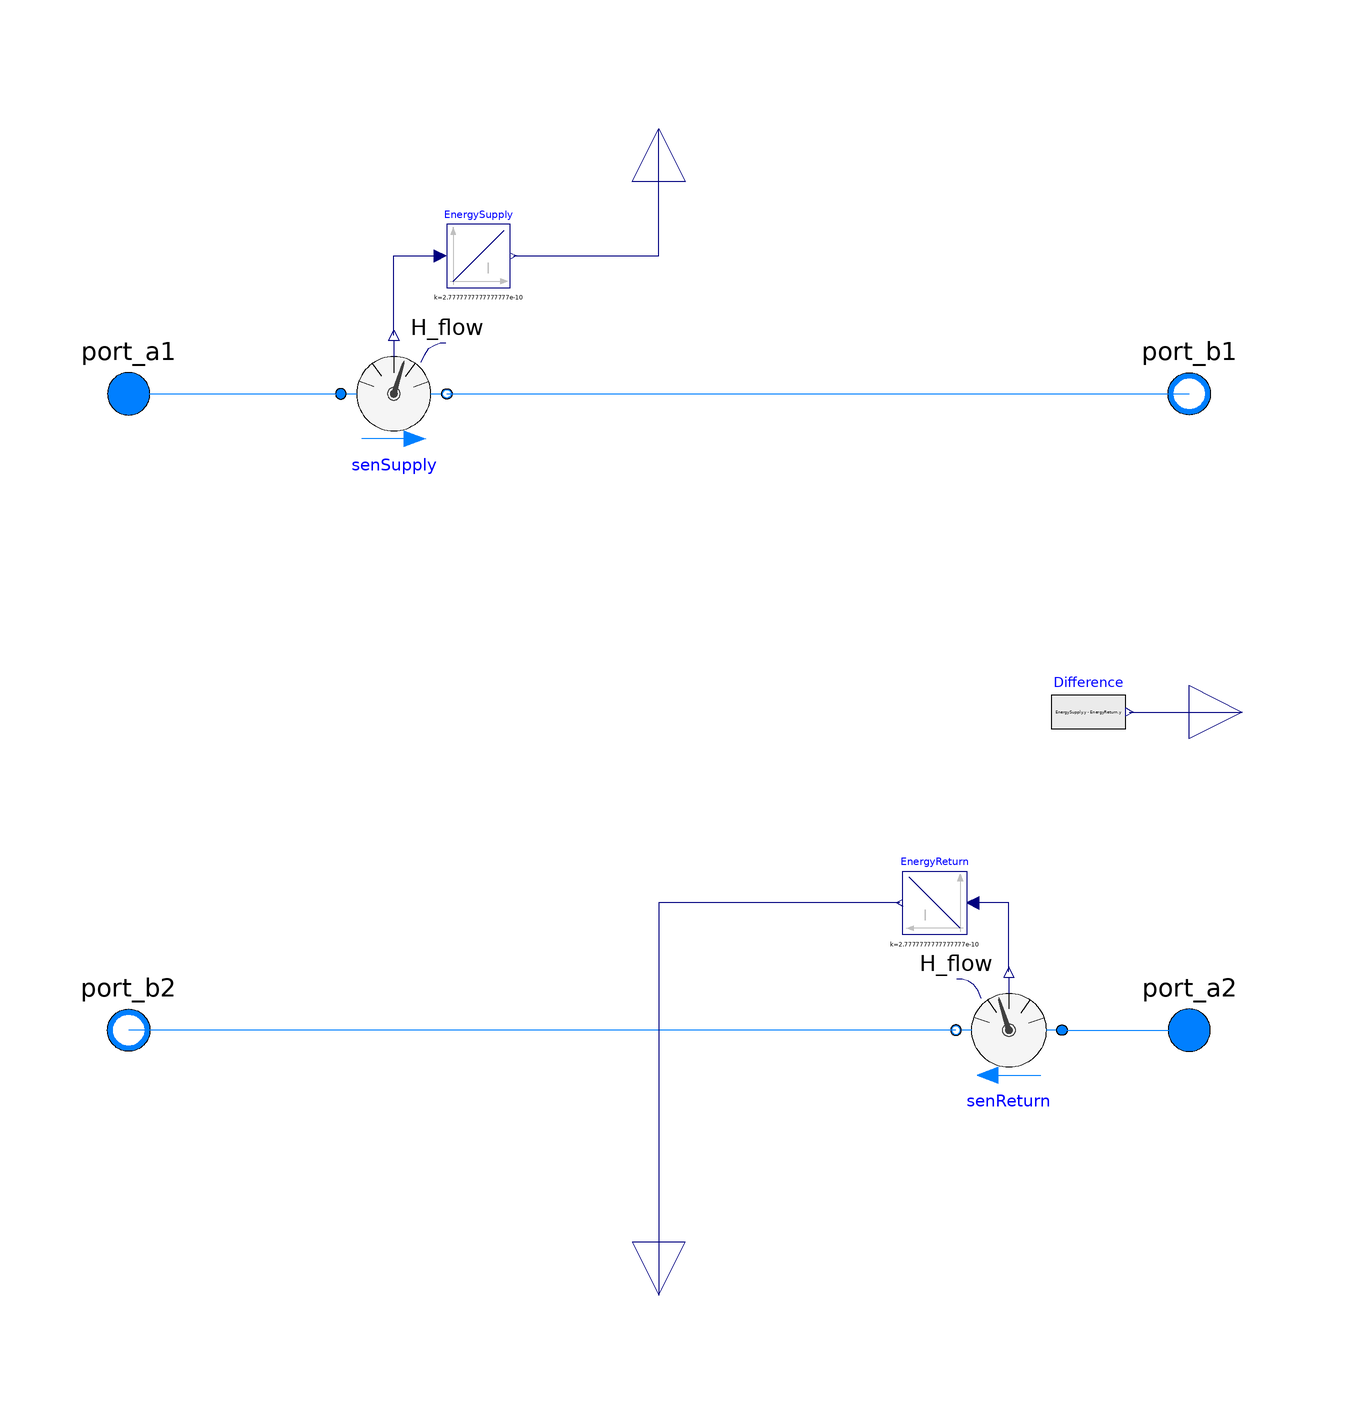

Above is the diagram view of the following Modelica model: its components placed by their Placement annotations and its connect equations drawn as lines.

model PowerSensor
    "Compute the difference of power between a supply and return pipe "
    replaceable package Medium = Modelica.Media.Interfaces.PartialMedium
      "Medium in the component"
      annotation (__Dymola_choicesAllMatching=true);
    //Extensions
    extends Buildings.Fluid.Interfaces.PartialFourPort(
      redeclare package Medium1 = Medium,
      redeclare package Medium2 = Medium,
      final allowFlowReversal1 = allowFlowReversal,
      final allowFlowReversal2 = allowFlowReversal);
    extends Buildings.Fluid.Interfaces.LumpedVolumeDeclarations;
    parameter Boolean allowFlowReversal=true
      "= true to allow flow reversal, false restricts to design direction (port_a -> port_b)"
      annotation(Dialog(tab="Assumptions"));
    parameter Modelica.SIunits.MassFlowRate m_flow_nominal
      "Nominal mass flow rate"
      annotation(Dialog(group = "Nominal condition"));
    parameter Modelica.SIunits.MassFlowRate m_flow_small(min=0) = 1E-4*abs(m_flow_nominal)
      "Small mass flow rate for regularization of zero flow";
    parameter Boolean Measured_Supply = false "= true to measure the energy supply to the block";
    parameter Boolean Measured_Return = false "= true to measure the energy return to the block";

    Buildings.Fluid.Sensors.EnthalpyFlowRate senSupply(
      redeclare package Medium = Medium1,
      allowFlowReversal=allowFlowReversal,
      m_flow_nominal=m_flow_nominal,
      m_flow_small=m_flow_small)
      annotation (Placement(transformation(extent={{-60,50},{-40,70}})));
    Buildings.Fluid.Sensors.EnthalpyFlowRate senReturn(
      redeclare package Medium = Medium2,
      allowFlowReversal=allowFlowReversal,
      m_flow_nominal=m_flow_nominal,
      m_flow_small=m_flow_small)
      annotation (Placement(transformation(extent={{76,-70},{56,-50}})));
    Modelica.Blocks.Continuous.Integrator EnergySupply(k=1/(3600*1000*1000))
      annotation (Placement(transformation(extent={{-40,80},{-28,92}})));
    Modelica.Blocks.Continuous.Integrator EnergyReturn(k=1/(3600*1000*1000))
      annotation (Placement(transformation(extent={{58,-42},{46,-30}})));
    Modelica.Blocks.Interfaces.RealOutput Diff_Energy
      "Difference of energy (MWh)" annotation (Placement(transformation(
          extent={{-10,-10},{10,10}},
          rotation=0,
          origin={110,0})));
    Modelica.Blocks.Sources.RealExpression Difference(each y=EnergySupply.y -
          EnergyReturn.y)
      annotation (Placement(transformation(extent={{74,-8},{88,8}})));
    Modelica.Blocks.Interfaces.RealOutput Supp_Energy if Measured_Supply "Energy Supply (MWh)"
      annotation (Placement(transformation(
          extent={{-10,-10},{10,10}},
          rotation=90,
          origin={0,110})));
    Modelica.Blocks.Interfaces.RealOutput Return_Energy if Measured_Return
                                                                          "Energy Return (MWh)"
      annotation (Placement(transformation(
          extent={{10,-10},{-10,10}},
          rotation=90,
          origin={0,-110})));
  equation
    connect(port_a1, senSupply.port_a)
      annotation (Line(points={{-100,60},{-80,60},{-60,60}}, color={0,127,255}));
    connect(senSupply.port_b, port_b1)
      annotation (Line(points={{-40,60},{100,60}}, color={0,127,255}));
    connect(senReturn.port_a, port_a2)
      annotation (Line(points={{76,-60},{100,-60}}, color={0,127,255}));
    connect(senReturn.port_b, port_b2)
      annotation (Line(points={{56,-60},{-100,-60}}, color={0,127,255}));
    connect(senSupply.H_flow, EnergySupply.u) annotation (Line(points={{-50,71},{-50,
            71},{-50,86},{-41.2,86}}, color={0,0,127}));
    connect(senReturn.H_flow, EnergyReturn.u) annotation (Line(points={{66,-49},{66,
            -49},{66,-36},{59.2,-36}}, color={0,0,127}));
    connect(Difference.y, Diff_Energy)
      annotation (Line(points={{88.7,0},{110,0}}, color={0,0,127}));
    connect(EnergySupply.y, Supp_Energy)
      annotation (Line(points={{-27.4,86},{0,86},{0,110}}, color={0,0,127}));
    connect(EnergyReturn.y, Return_Energy)
      annotation (Line(points={{45.4,-36},{0,-36},{0,-110}}, color={0,0,127}));
    annotation (Diagram(coordinateSystem(preserveAspectRatio=false, extent={{-100,
              -100},{100,100}})),           Documentation(revisions="<html>
<p><ul>
<li>November 2016 by Wilfried Thomaré:<br> 
First implementationn</li>
</ul></p>
</html>"),
      Icon(coordinateSystem(preserveAspectRatio=false, extent={{-100,-100},{100,
              100}}),
          graphics={
          Line(
            points={{-100,-60},{100,-60}},
            color={0,128,255}),
          Line(
            points={{-100,60},{100,60}},
            color={255,85,85}),
          Rectangle(
            extent={{0,-40},{0,-60}},
            lineColor={0,0,0},
            pattern=LinePattern.Dash,
            lineThickness=0.5),
          Rectangle(
            extent={{0,60},{0,40}},
            lineColor={0,0,0},
            pattern=LinePattern.Dash,
            lineThickness=0.5),
          Ellipse(
            extent={{-8,40},{6,26}},
            lineColor={0,0,0},
            lineThickness=0.5),
          Text(
            extent={{-8,38},{6,26}},
            lineColor={0,0,0},
            lineThickness=0.5,
            textString="T"),
          Text(
            extent={{-6,-28},{8,-40}},
            lineColor={0,0,0},
            lineThickness=0.5,
            textString="T"),
          Ellipse(
            extent={{-6,-26},{8,-40}},
            lineColor={0,0,0},
            lineThickness=0.5),
          Line(
            points={{0,26},{0,-26}},
            color={0,0,0},
            thickness=0.5,
            pattern=LinePattern.Dot),
          Line(
            points={{-62,54},{-62,12},{0,12}},
            color={0,0,0},
            pattern=LinePattern.Dot,
            thickness=0.5),
          Text(
            extent={{-76,80},{-64,70}},
            lineColor={0,0,0},
            pattern=LinePattern.Dot,
            lineThickness=0.5,
            textString="CPT"),
          Polygon(
            points={{-80,50},{-80,70},{-60,60},{-80,50}},
            lineColor={0,0,127},
            fillColor={255,255,255},
            fillPattern=FillPattern.Solid,
            lineThickness=0.5),
          Polygon(
            points={{-40,50},{-40,70},{-60,60},{-40,50}},
            lineColor={0,0,127},
            fillColor={255,255,255},
            fillPattern=FillPattern.Solid,
            lineThickness=0.5),
          Line(
            points={{-68,54},{-54,54}},
            color={0,0,127},
            thickness=0.5),
          Line(
            points={{-54,58},{-54,54}},
            color={0,0,127},
            thickness=0.5),
          Line(
            points={{-68,58},{-68,54}},
            color={0,0,127},
            thickness=0.5)}));
  end PowerSensor;